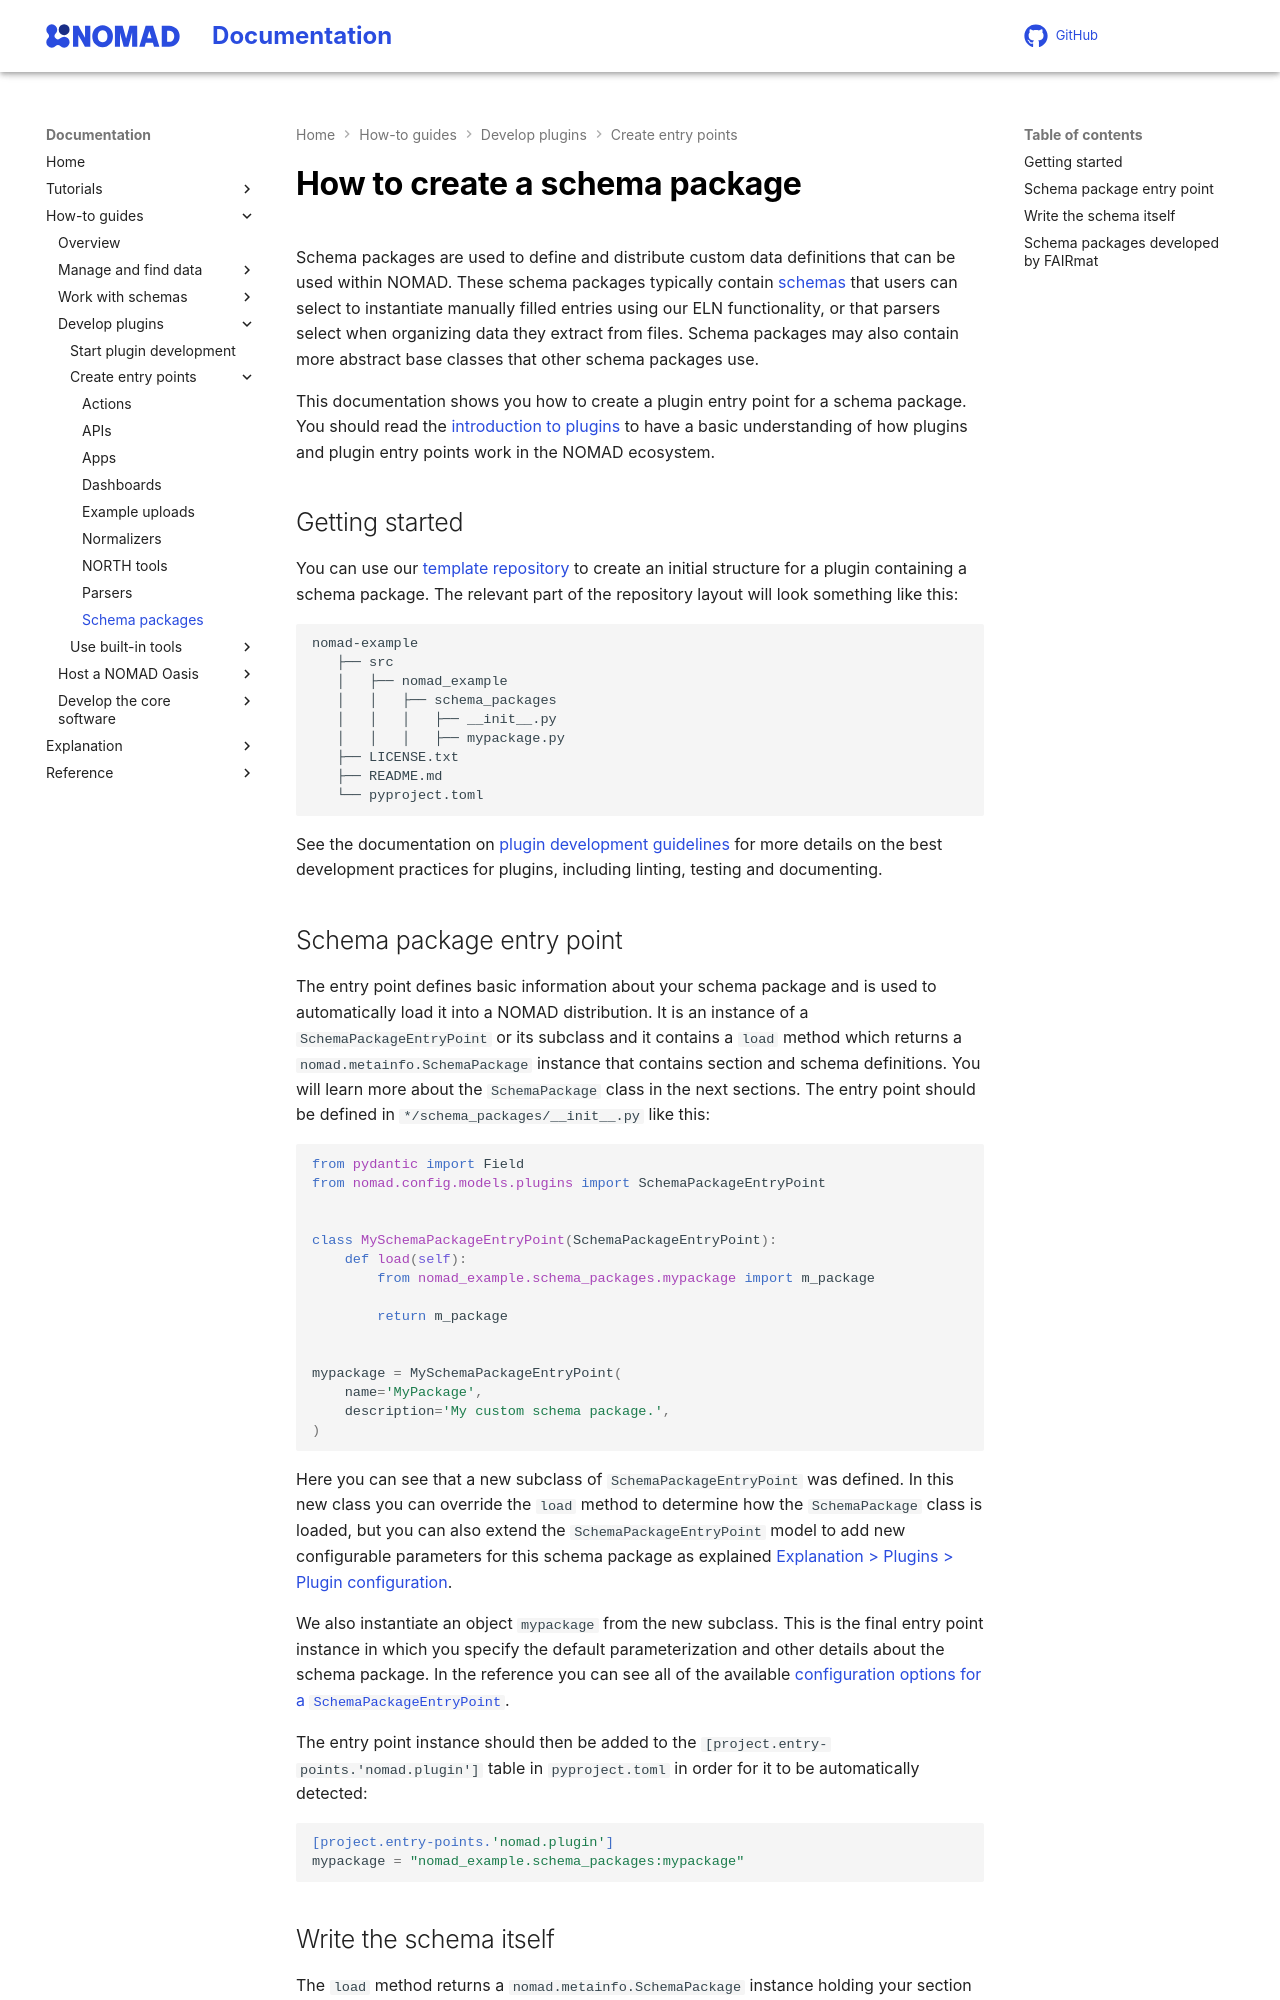

repository: FAIRmat-NFDI/nomad-docs · page: develop/howto/plugins/types/schema_packages.html · generator: mkdocs

# How to create a schema package

Schema packages are used to define and distribute custom data definitions that can be used within NOMAD. These schema packages typically contain [schemas](../../../reference/glossary.md#schema) that users can select to instantiate manually filled entries using our ELN functionality, or that parsers select when organizing data they extract from files. Schema packages may also contain more abstract base classes that other schema packages use.

This documentation shows you how to create a plugin entry point for a schema package. You should read the [introduction to plugins](../plugins.md) to have a basic understanding of how plugins and plugin entry points work in the NOMAD ecosystem.

## Getting started

You can use our [template repository](https://github.com/FAIRmat-NFDI/nomad-plugin-template){:target="_blank" rel="noopener"} to create an initial structure for a plugin containing a schema package. The relevant part of the repository layout will look something like this:

```txt
nomad-example
   ├── src
   │   ├── nomad_example
   │   │   ├── schema_packages
   │   │   │   ├── __init__.py
   │   │   │   ├── mypackage.py
   ├── LICENSE.txt
   ├── README.md
   └── pyproject.toml
```

See the documentation on [plugin development guidelines](../plugins.md#plugin-development-guidelines) for more details on the best development practices for plugins, including linting, testing and documenting.

## Schema package entry point

The entry point defines basic information about your schema package and is used to automatically load it into a NOMAD distribution. It is an instance of a `SchemaPackageEntryPoint` or its subclass and it contains a `load` method which returns a `nomad.metainfo.SchemaPackage` instance that contains section and schema definitions. You will learn more about the `SchemaPackage` class in the next sections. The entry point should be defined in `*/schema_packages/__init__.py` like this:

```python
from pydantic import Field
from nomad.config.models.plugins import SchemaPackageEntryPoint


class MySchemaPackageEntryPoint(SchemaPackageEntryPoint):
    def load(self):
        from nomad_example.schema_packages.mypackage import m_package

        return m_package


mypackage = MySchemaPackageEntryPoint(
    name='MyPackage',
    description='My custom schema package.',
)
```

Here you can see that a new subclass of `SchemaPackageEntryPoint` was defined. In this new class you can override the `load` method to determine how the `SchemaPackage` class is loaded, but you can also extend the `SchemaPackageEntryPoint` model to add new configurable parameters for this schema package as explained [Explanation > Plugins > Plugin configuration](../../../explanation/plugin_system.md#plugin-configuration).

We also instantiate an object `mypackage` from the new subclass. This is the final entry point instance in which you specify the default parameterization and other details about the schema package. In the reference you can see all of the available [configuration options for a `SchemaPackageEntryPoint`](../../../reference/plugins.md#schemapackageentrypoint).

The entry point instance should then be added to the `[project.entry-points.'nomad.plugin']` table in `pyproject.toml` in order for it to be automatically detected:

```toml
[project.entry-points.'nomad.plugin']
mypackage = "nomad_example.schema_packages:mypackage"
```
